Run: headless pygame with SDL's dummy video driver; simulated clock (each Clock.tick advances the game by its frame time, no real sleeping); random seed 0; keys injected as events and as key.get_pressed() state; no mouse input.
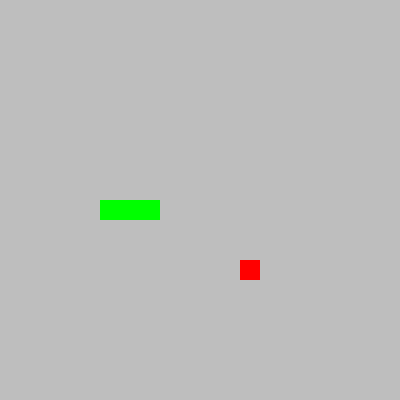
Frame 1 of 4 · flips 1–60 · no input
Frame 2 of 4 · flips 61–180 · tapped SPACE, RETURN · held RIGHT (→), D · screen unchanged from frame 1, image omitted
Frame 3 of 4 · flips 181–300 · held DOWN (↓), S · screen unchanged from frame 2, image omitted
Frame 4 of 4 · flips 301–420 · held LEFT (←), A, UP (↑), W · screen unchanged from frame 3, image omitted

The pygame program that drew these frames:

import pygame, sys, random
from pygame.math import Vector2


class SNAKE:
    def __init__(self):
        self.body = [Vector2(5,10), Vector2(6,10),Vector2(7,10)]
        self.direction = Vector2(1,0)
        self.new_block = False
    def draw_snake(self):
        
        for block in self.body:
            #create a rectangle
            #draw the rectangle
            x_pos = int(block.x * cell_size) #here we're making it so that the block_rect code isn't so long
            y_pos = int(block.y * cell_size) #these determine x and y values of snake and make them cell-sized
            block_rect = pygame.Rect(x_pos,y_pos,cell_size, cell_size) 
            pygame.draw.rect(screen,('green'), block_rect) #draws the snake
    def move_snake(self):
        if self.new_block == True:
            body_copy = self.body[:]
            body_copy.insert(0,body_copy[0] + self.direction)
            self.body = body_copy[:]
            self.new_block = False
        else: 
            body_copy = self.body[:-1]
            body_copy.insert(0,body_copy[0] + self.direction)
            self.body = body_copy[:]
           
    def add_block(self):         
        self.new_block = True

class FRUIT:
    def __init__(self):
        self.randomize()
        #self.x = random.randint(0,cell_size-1) 
        #self.y = random.randint(0,cell_size-1)
        #self.pos = Vector2(self.x,self.y) All of these were replaced by self.randomize
    def draw_fruit(self):
        fruit_rect = pygame.Rect(self.pos.x * cell_size,self.pos.y * cell_size ,cell_size,cell_size)
        pygame.draw.rect(screen,('Red'),fruit_rect)
        
    def randomize(self):
        self.x = random.randint(0,cell_size-1)
        self.y = random.randint(0,cell_size-1)
        self.pos = Vector2(self.x,self.y)
        #this code is the same as the initialize code, except it is only activated when the check collision function activates it
    
class MAIN:
    def __init__(self):
        self.snake = SNAKE()
        self.fruit = FRUIT()
        
    def update(self):
        self.snake.move_snake() #calls the move_snake command from the snake class
        self.check_collision() # calls the check collision function to make snake eating the fruit count
    def draw_elements(self):
        self.fruit.draw_fruit() #this draws the fruit that we made in class FRUIT
        self.snake.draw_snake()
    def check_collision(self):
        if self.fruit.pos == self.snake.body[0]:   #if fruit is in the same space as the snake head
            #reposition the fruit and add another block to the snake
            self.fruit.randomize()
            self.snake.add_block()

    #def draw_elements(self) #59:30
pygame.init()
cell_size = 20
cell_number = 20
screen = pygame.display.set_mode((cell_number * cell_size,cell_number * cell_size))
clock = pygame.time.Clock()
#test_surface = pygame.Surface((100,200))


SCREEN_UPDATE = pygame.USEREVENT
pygame.time.set_timer(SCREEN_UPDATE,150)
main_game = MAIN()


fruit = FRUIT() #makes the class FRUIT = the variable fruit then uses it in the while main game loop
snake = SNAKE()
while True: 
    for event in pygame.event.get(): #gets event
        if event.type == pygame.QUIT: #if statement for event and makes a QUIT function
            pygame.quit() #calls the function
            sys.exit()
        if event.type == SCREEN_UPDATE:
            main_game.update()
        if event.type == pygame.KEYDOWN:
            if event.key == pygame.K_UP:
                main_game.snake.direction = Vector2(0, -1)
            if event.key == pygame.K_RIGHT:
                main_game.snake.direction = Vector2(1, 0)
            if event.key == pygame.K_DOWN:
                main_game.snake.direction = Vector2(0, 1)
            if event.key == pygame.K_LEFT:
                main_game.snake.direction = Vector2(-1, 0)        
            
    screen.fill(pygame.Color('Gray'))
    
    #screen.blit(test_surface,(200,250))
    #test_surface.fill(pygame.Color('Blue'))
    
    main_game.draw_elements()
    pygame.display.update()
    clock.tick(60)
    
